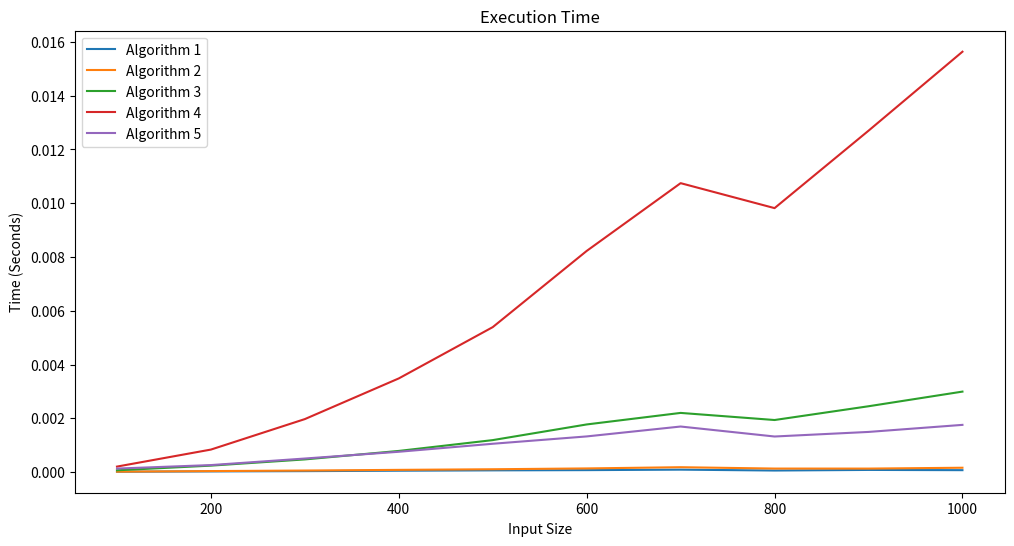

Reproduce this figure in Python.
import time
import matplotlib.pyplot as plt
import math

def alg1(n):
    c = [True] * (n + 1)
    c[0] = c[1] = False
    i = 2
    while i <= n:
        if c[i]:
            j = 2 * i
            while j <= n:
                c[j] = False
                j += i
        i += 1
    return c


def alg2(n):
    c = [True] * (n + 1)
    c[0] = c[1] = False
    i = 2
    while i <= n:
        j = 2 * i
        while j <= n:
            c[j] = False
            j += i
        i += 1
    return c


def alg3(n):
    c = [True] * (n + 1)
    c[0] = c[1] = False
    i = 2
    while i <= n:
        if c[i]:
            j = i + 1
            while j <= n:
                if j % i == 0:
                    c[j] = False
                j += 1
        i += 1
    return c


def alg4(n):
    c = [True] * (n + 1)
    c[0] = c[1] = False
    i = 2
    while i <= n:
        j = 1
        while j < i:
            if i % j == 0:
                c[i] = False
            j += 1
        i += 1
    return c


def alg5(n):
    c = [True] * (n + 1)
    c[0] = c[1] = False
    i = 2
    while i <= n:
        j = 2
        while j <= int(math.sqrt(i)):
            if i % j == 0:
                c[i] = False
            j += 1
        i += 1
    return c


def plot_results(results):
    fig, (ax1) = plt.subplots(nrows=1, ncols=1, figsize=(12, 6))
    ax1.set_title('Execution Time')
    ax1.set_xlabel('Input Size')
    ax1.set_ylabel('Time (Seconds)')
    ax1.plot(results.keys(), [res[0] for res in results.values()], label='Algorithm 1')
    ax1.plot(results.keys(), [res[1] for res in results.values()], label='Algorithm 2')
    ax1.plot(results.keys(), [res[2] for res in results.values()], label='Algorithm 3')
    ax1.plot(results.keys(), [res[3] for res in results.values()], label='Algorithm 4')
    ax1.plot(results.keys(), [res[4] for res in results.values()], label='Algorithm 5')
    ax1.legend()
    plt.show()

if __name__ == '__main__':
    results = {}
    for i in range(100, 1100, 100):
        t1 = time.time()
        alg1(i)
        t2 = time.time()
        alg2(i)
        t3 = time.time()
        alg3(i)
        t4 = time.time()
        alg4(i)
        t5 = time.time()
        alg5(i)
        t6 = time.time()
        results[i] = (t2 - t1, t3 - t2, t4 - t3, t5 - t4, t6 - t5)
    plot_results (results)